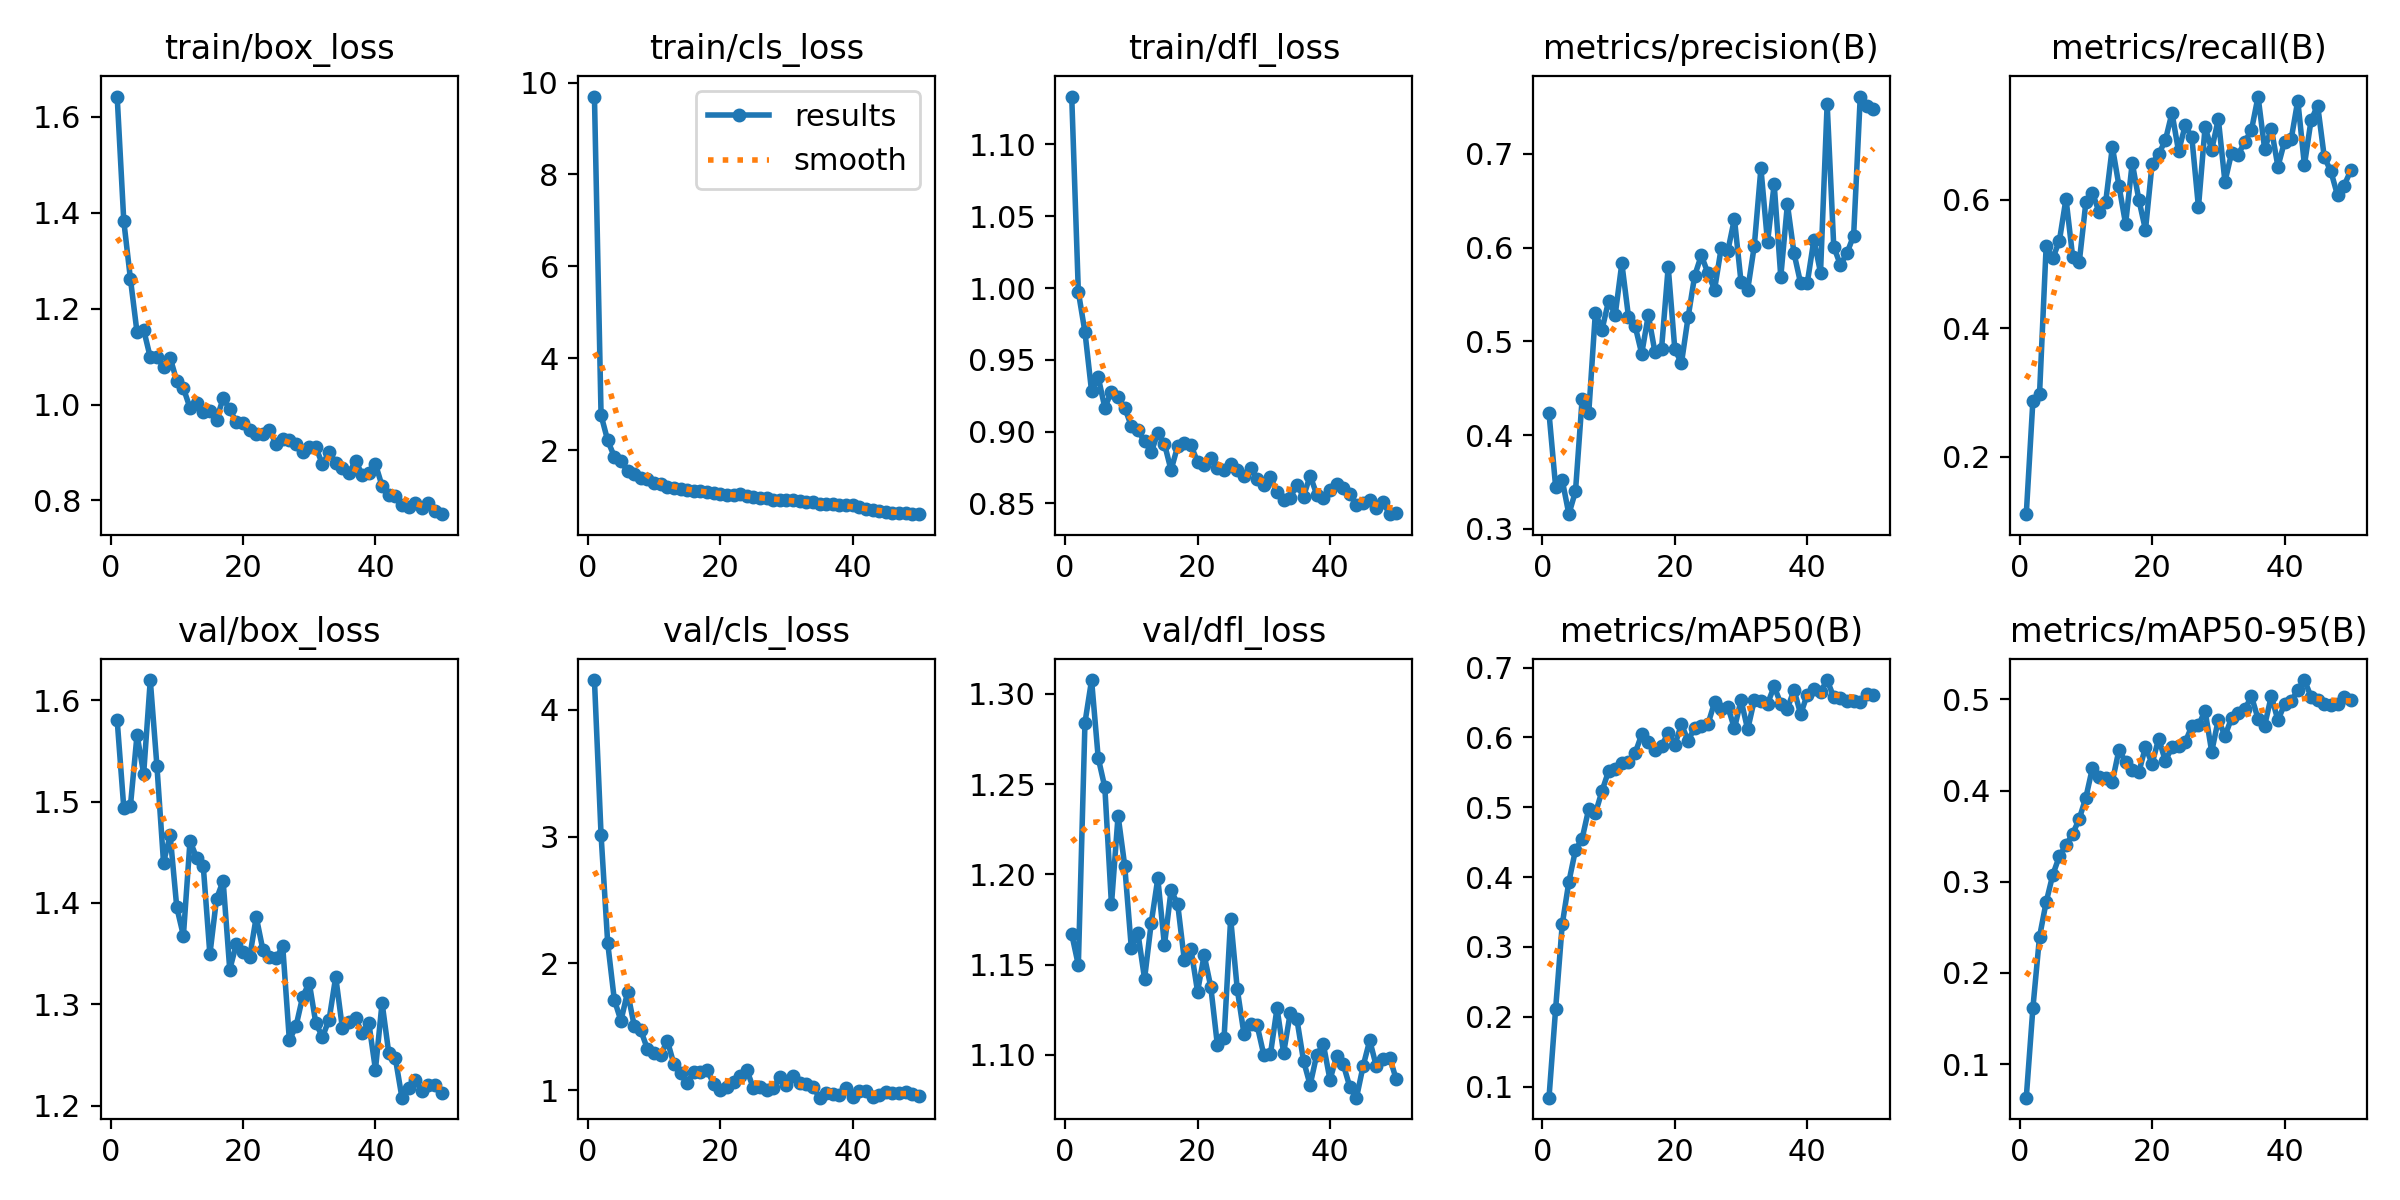

The file beside this chart, header and first rows:
epoch, time, train/box_loss, train/cls_loss, train/dfl_loss, metrics/precision(B), metrics/recall(B), metrics/mAP50(B), metrics/mAP50-95(B), val/box_loss, val/cls_loss, val/dfl_loss, lr/pg0, lr/pg1, lr/pg2
1, 26.78, 1.642, 9.696, 1.133, 0.4237, 0.1108, 0.08404, 0.06317, 1.58, 4.234, 1.167, 0.0002516, 0.0002516, 0.0002516
2, 47.71, 1.382, 2.759, 0.9974, 0.3451, 0.2871, 0.211, 0.1615, 1.494, 3.012, 1.15, 0.0004979, 0.0004979, 0.0004979
3, 67.66, 1.262, 2.208, 0.9693, 0.352, 0.2969, 0.3322, 0.2396, 1.496, 2.161, 1.284, 0.000734, 0.000734, 0.000734
4, 86.84, 1.15, 1.857, 0.928, 0.3157, 0.527, 0.3932, 0.2775, 1.566, 1.713, 1.308, 0.0007233, 0.0007233, 0.0007233
5, 106.2, 1.156, 1.752, 0.9379, 0.3401, 0.5084, 0.4388, 0.3075, 1.527, 1.547, 1.264, 0.0007081, 0.0007081, 0.0007081
6, 125.3, 1.098, 1.545, 0.9167, 0.4382, 0.5358, 0.4548, 0.3281, 1.62, 1.773, 1.248, 0.0006929, 0.0006929, 0.0006929
7, 144.3, 1.099, 1.486, 0.9279, 0.4234, 0.6013, 0.4976, 0.3401, 1.535, 1.509, 1.183, 0.0006776, 0.0006776, 0.0006776
8, 162.9, 1.078, 1.396, 0.9241, 0.5306, 0.5113, 0.4911, 0.3525, 1.44, 1.471, 1.232, 0.0006624, 0.0006624, 0.0006624
9, 180.8, 1.098, 1.376, 0.9166, 0.5124, 0.5026, 0.5232, 0.3689, 1.467, 1.324, 1.205, 0.0006472, 0.0006472, 0.0006472
10, 199.7, 1.049, 1.283, 0.9039, 0.5432, 0.5956, 0.5518, 0.3923, 1.396, 1.293, 1.159, 0.000632, 0.000632, 0.000632
11, 218.6, 1.034, 1.261, 0.9008, 0.5285, 0.6105, 0.5553, 0.425, 1.368, 1.275, 1.167, 0.0006167, 0.0006167, 0.0006167
12, 237.5, 0.9929, 1.201, 0.8932, 0.5833, 0.5801, 0.5633, 0.4148, 1.461, 1.391, 1.142, 0.0006015, 0.0006015, 0.0006015
13, 257.3, 1.002, 1.176, 0.8857, 0.5266, 0.5968, 0.5652, 0.4143, 1.445, 1.204, 1.173, 0.0005863, 0.0005863, 0.0005863
14, 276.2, 0.9841, 1.162, 0.8989, 0.5166, 0.6819, 0.5774, 0.4099, 1.436, 1.131, 1.198, 0.0005711, 0.0005711, 0.0005711
15, 294.2, 0.9866, 1.128, 0.8915, 0.4869, 0.6211, 0.6043, 0.4447, 1.349, 1.052, 1.161, 0.0005558, 0.0005558, 0.0005558
16, 312.5, 0.9684, 1.113, 0.8732, 0.5282, 0.5619, 0.5933, 0.4309, 1.404, 1.146, 1.191, 0.0005406, 0.0005406, 0.0005406
17, 330.7, 1.013, 1.105, 0.8899, 0.4885, 0.657, 0.5817, 0.4223, 1.422, 1.143, 1.184, 0.0005254, 0.0005254, 0.0005254
18, 348.8, 0.9896, 1.087, 0.8921, 0.4924, 0.5997, 0.588, 0.4201, 1.334, 1.16, 1.153, 0.0005102, 0.0005102, 0.0005102
19, 367.1, 0.9632, 1.058, 0.8905, 0.5795, 0.5528, 0.6063, 0.4479, 1.359, 1.05, 1.159, 0.0004949, 0.0004949, 0.0004949
20, 385.6, 0.9614, 1.049, 0.8789, 0.4915, 0.6558, 0.589, 0.4294, 1.352, 1.003, 1.135, 0.0004797, 0.0004797, 0.0004797
21, 403.9, 0.9459, 1.022, 0.8769, 0.4768, 0.6708, 0.6189, 0.4571, 1.346, 1.026, 1.155, 0.0004645, 0.0004645, 0.0004645
22, 422.9, 0.9393, 1.013, 0.8817, 0.5256, 0.6919, 0.5951, 0.4324, 1.386, 1.061, 1.138, 0.0004492, 0.0004492, 0.0004492
23, 442.4, 0.9395, 1.038, 0.8745, 0.5702, 0.7347, 0.6139, 0.4476, 1.354, 1.112, 1.105, 0.000434, 0.000434, 0.000434
24, 461, 0.9479, 1.004, 0.8736, 0.5918, 0.6749, 0.6159, 0.4484, 1.347, 1.161, 1.109, 0.0004188, 0.0004188, 0.0004188
25, 479.4, 0.9167, 0.9705, 0.8773, 0.5729, 0.7152, 0.619, 0.4532, 1.346, 1.015, 1.176, 0.0004036, 0.0004036, 0.0004036
26, 498, 0.9285, 0.9451, 0.8735, 0.5553, 0.6967, 0.6502, 0.4705, 1.357, 1.027, 1.136, 0.0003883, 0.0003883, 0.0003883
27, 516.5, 0.9261, 0.9528, 0.8688, 0.5995, 0.5879, 0.6403, 0.4714, 1.265, 1, 1.112, 0.0003731, 0.0003731, 0.0003731
28, 535.3, 0.9183, 0.907, 0.8746, 0.5965, 0.7127, 0.6442, 0.4875, 1.278, 1.019, 1.117, 0.0003579, 0.0003579, 0.0003579
29, 553.8, 0.9013, 0.9097, 0.8672, 0.6308, 0.6774, 0.6129, 0.4426, 1.307, 1.103, 1.116, 0.0003427, 0.0003427, 0.0003427
30, 572.7, 0.9122, 0.9166, 0.8632, 0.5633, 0.7251, 0.6535, 0.4779, 1.321, 1.041, 1.1, 0.0003274, 0.0003274, 0.0003274
31, 592, 0.9106, 0.9137, 0.8681, 0.555, 0.6276, 0.6113, 0.4599, 1.281, 1.111, 1.1, 0.0003122, 0.0003122, 0.0003122
32, 611, 0.8753, 0.8948, 0.8579, 0.602, 0.6723, 0.6534, 0.4795, 1.268, 1.053, 1.126, 0.000297, 0.000297, 0.000297
33, 630, 0.9008, 0.8665, 0.852, 0.6846, 0.6695, 0.6523, 0.4855, 1.285, 1.051, 1.101, 0.0002818, 0.0002818, 0.0002818
34, 648.6, 0.8791, 0.8596, 0.8541, 0.6057, 0.69, 0.6483, 0.489, 1.327, 1.024, 1.123, 0.0002665, 0.0002665, 0.0002665
35, 667.3, 0.8675, 0.8209, 0.8629, 0.668, 0.7076, 0.673, 0.5034, 1.277, 0.9404, 1.12, 0.0002513, 0.0002513, 0.0002513
36, 685.3, 0.8568, 0.8218, 0.8547, 0.5691, 0.7601, 0.6483, 0.4786, 1.282, 0.9753, 1.097, 0.0002361, 0.0002361, 0.0002361
37, 703.6, 0.8832, 0.829, 0.8693, 0.6464, 0.6782, 0.6411, 0.4713, 1.286, 0.9731, 1.083, 0.0002209, 0.0002209, 0.0002209
38, 722, 0.8531, 0.7951, 0.8561, 0.594, 0.7104, 0.6682, 0.5037, 1.272, 0.963, 1.1, 0.0002056, 0.0002056, 0.0002056
39, 740.9, 0.8565, 0.7982, 0.8541, 0.562, 0.6511, 0.6333, 0.4769, 1.282, 1.013, 1.106, 0.0001904, 0.0001904, 0.0001904
40, 760.1, 0.8758, 0.795, 0.8595, 0.5624, 0.69, 0.6613, 0.4948, 1.236, 0.9436, 1.086, 0.0001752, 0.0001752, 0.0001752
41, 780.4, 0.8303, 0.7545, 0.8635, 0.6086, 0.6936, 0.6688, 0.4979, 1.302, 0.9893, 1.099, 0.00016, 0.00016, 0.00016
42, 798.3, 0.8116, 0.7111, 0.8608, 0.5734, 0.7539, 0.6651, 0.5103, 1.252, 0.9963, 1.095, 0.0001447, 0.0001447, 0.0001447
43, 816, 0.8086, 0.6866, 0.8565, 0.7537, 0.6535, 0.6822, 0.5212, 1.247, 0.949, 1.082, 0.0001295, 0.0001295, 0.0001295
44, 833.9, 0.7896, 0.6652, 0.8488, 0.601, 0.7232, 0.6577, 0.503, 1.208, 0.959, 1.076, 0.0001143, 0.0001143, 0.0001143
45, 852, 0.7855, 0.6515, 0.8506, 0.5817, 0.7461, 0.6569, 0.4988, 1.218, 0.9828, 1.094, 9.90472e-05, 9.90472e-05, 9.90472e-05
46, 870, 0.7945, 0.6402, 0.8524, 0.5943, 0.666, 0.6524, 0.4945, 1.225, 0.98, 1.108, 8.3821e-05, 8.3821e-05, 8.3821e-05
47, 887.7, 0.7832, 0.6187, 0.8468, 0.6129, 0.6436, 0.652, 0.4935, 1.215, 0.9809, 1.094, 6.85948e-05, 6.85948e-05, 6.85948e-05
48, 905.3, 0.7948, 0.6298, 0.8511, 0.7612, 0.6066, 0.6513, 0.4945, 1.22, 0.9828, 1.098, 5.33686e-05, 5.33686e-05, 5.33686e-05
49, 922.7, 0.7778, 0.6039, 0.8425, 0.7514, 0.6217, 0.6618, 0.5028, 1.22, 0.9696, 1.099, 3.81424e-05, 3.81424e-05, 3.81424e-05
50, 941.9, 0.7714, 0.6099, 0.8433, 0.7484, 0.6453, 0.6607, 0.4991, 1.212, 0.9572, 1.087, 2.29162e-05, 2.29162e-05, 2.29162e-05
